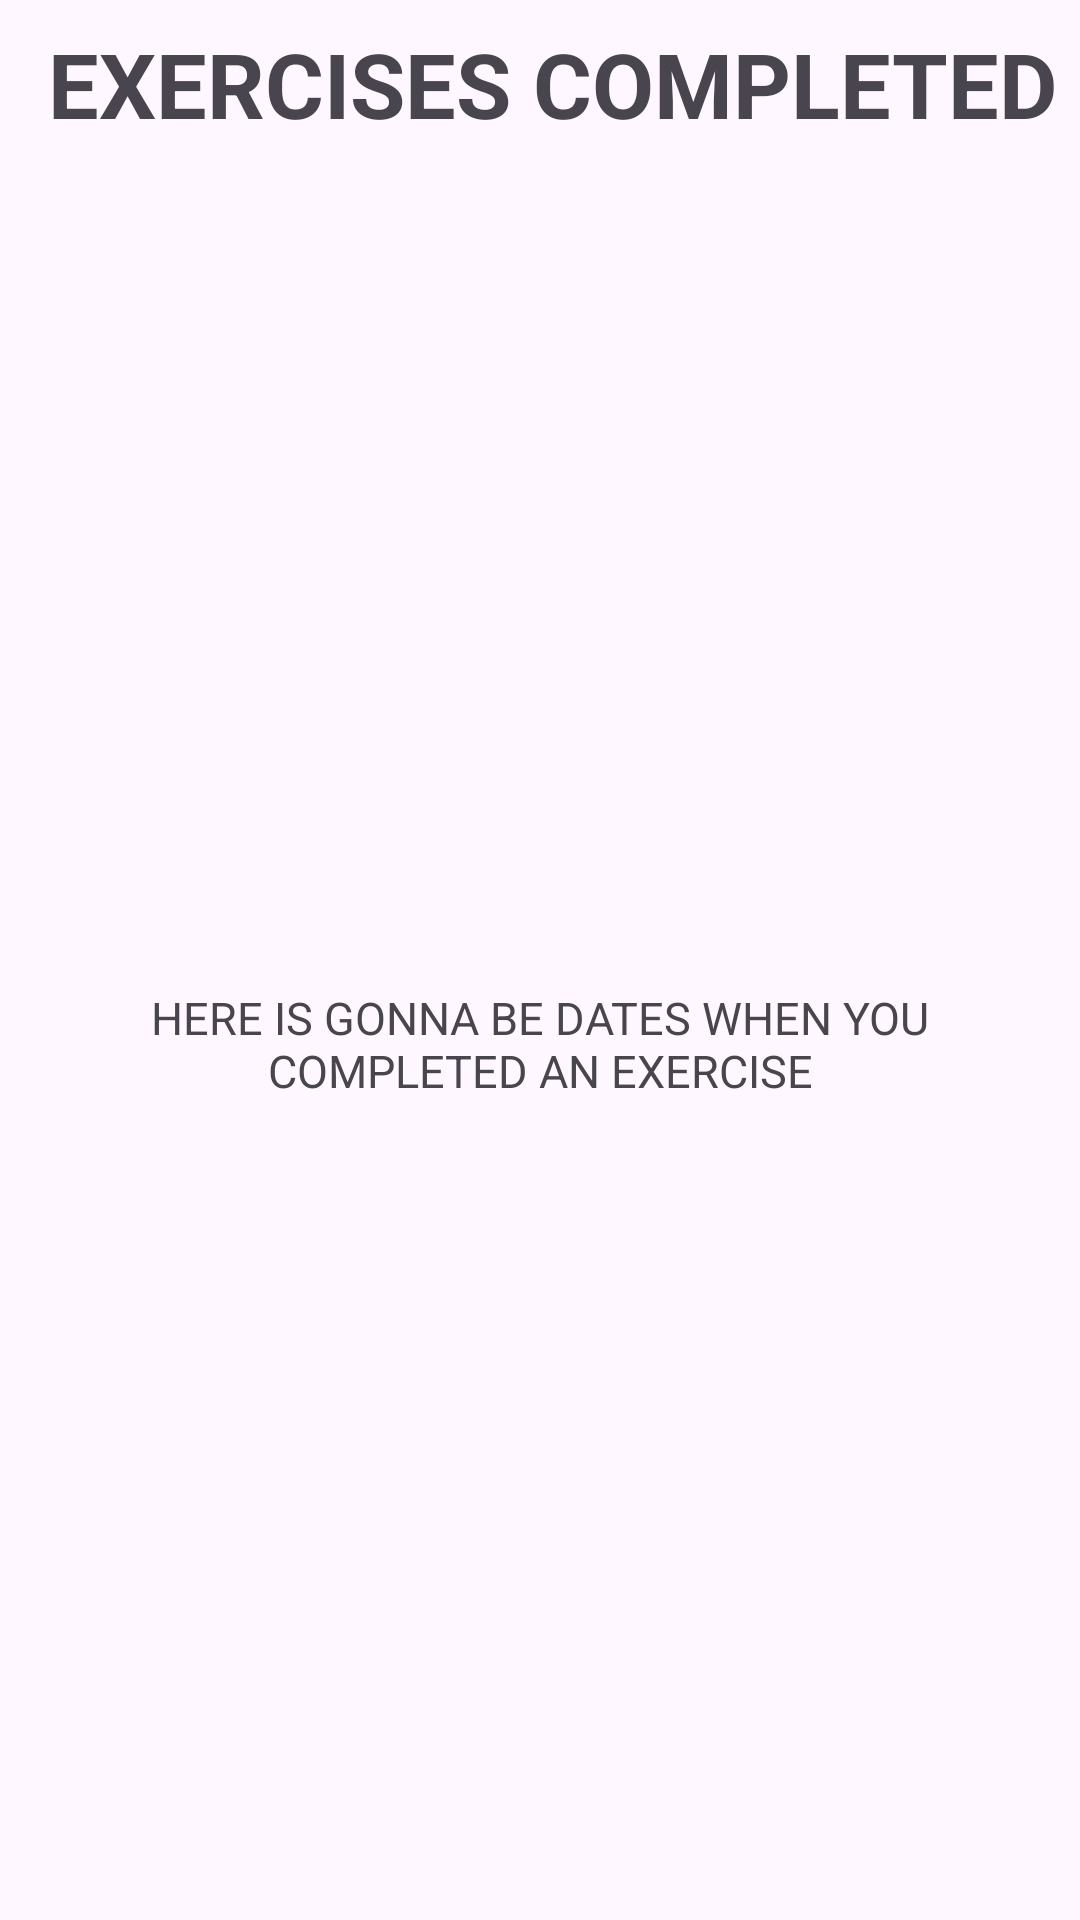

Layout XML and referenced resources for this Android screen:
<!-- AndroidManifest.xml: application theme Theme.7MinuteWorkout -->
<!-- res/layout/activity_history.xml -->
<?xml version="1.0" encoding="utf-8"?>
<LinearLayout xmlns:android="http://schemas.android.com/apk/res/android"
    xmlns:app="http://schemas.android.com/apk/res-auto"
    xmlns:tools="http://schemas.android.com/tools"
    android:layout_width="match_parent"
    android:layout_height="match_parent"
    tools:context=".HistoryActivity">

    <LinearLayout
        android:id="@+id/llStartCountDown"
        android:layout_width="match_parent"
        android:layout_height="match_parent"
        android:orientation="vertical"
        android:visibility="visible">

        <androidx.appcompat.widget.Toolbar
            android:id="@+id/upper_case_history"
            android:layout_width="match_parent"
            android:layout_height="?android:attr/actionBarSize"
            android:orientation="horizontal">

            <TextView
                android:layout_width="match_parent"
                android:layout_height="match_parent"
                android:gravity="left|center"
                android:text="EXERCISES COMPLETED"
                android:textSize="30sp"
                android:textStyle="bold"
                />
        </androidx.appcompat.widget.Toolbar>


        <LinearLayout
            android:layout_width="match_parent"
            android:layout_height="match_parent"
            android:orientation="vertical">

            <androidx.recyclerview.widget.RecyclerView
                android:id="@+id/rvHistory"
                android:layout_width="match_parent"
                android:layout_height="match_parent"
                android:layout_marginTop="10dp"
                android:visibility="gone"
                tools:visibility="visible"
                />

            <TextView
                android:id="@+id/tv_noData"
                android:layout_width="match_parent"
                android:layout_height="match_parent"
                android:text="HERE IS GONNA BE DATES WHEN YOU COMPLETED AN EXERCISE"
                android:gravity="center"
                android:padding="50dp"
                android:textSize="15sp"
                android:visibility="visible"
                tools:visibility="gone"/>

        </LinearLayout>
    </LinearLayout>
</LinearLayout>
<!-- resources referenced by this layout -->
<resources>
  <style name="Theme.7MinuteWorkout" parent="Theme.Material3.Light.NoActionBar">
          
          <item name="colorPrimary">@color/black</item>
          <item name="colorPrimaryVariant">@color/black</item>
          <item name="colorOnPrimary">@color/white</item>
          
          <item name="colorSecondary">@color/mainOrange</item>
          <item name="colorSecondaryVariant">@color/secOrange</item>
          <item name="colorOnSecondary">@color/black</item>
          
          <item name="android:statusBarColor" tools:targetApi="l">?android:attr/colorBackground</item>
          
      </style>
  <color name="black">#FF000000</color>
  <color name="white">#FFFFFFFF</color>
  <color name="mainOrange">#F45C35</color>
  <color name="secOrange">#F17B5D</color>
</resources>
